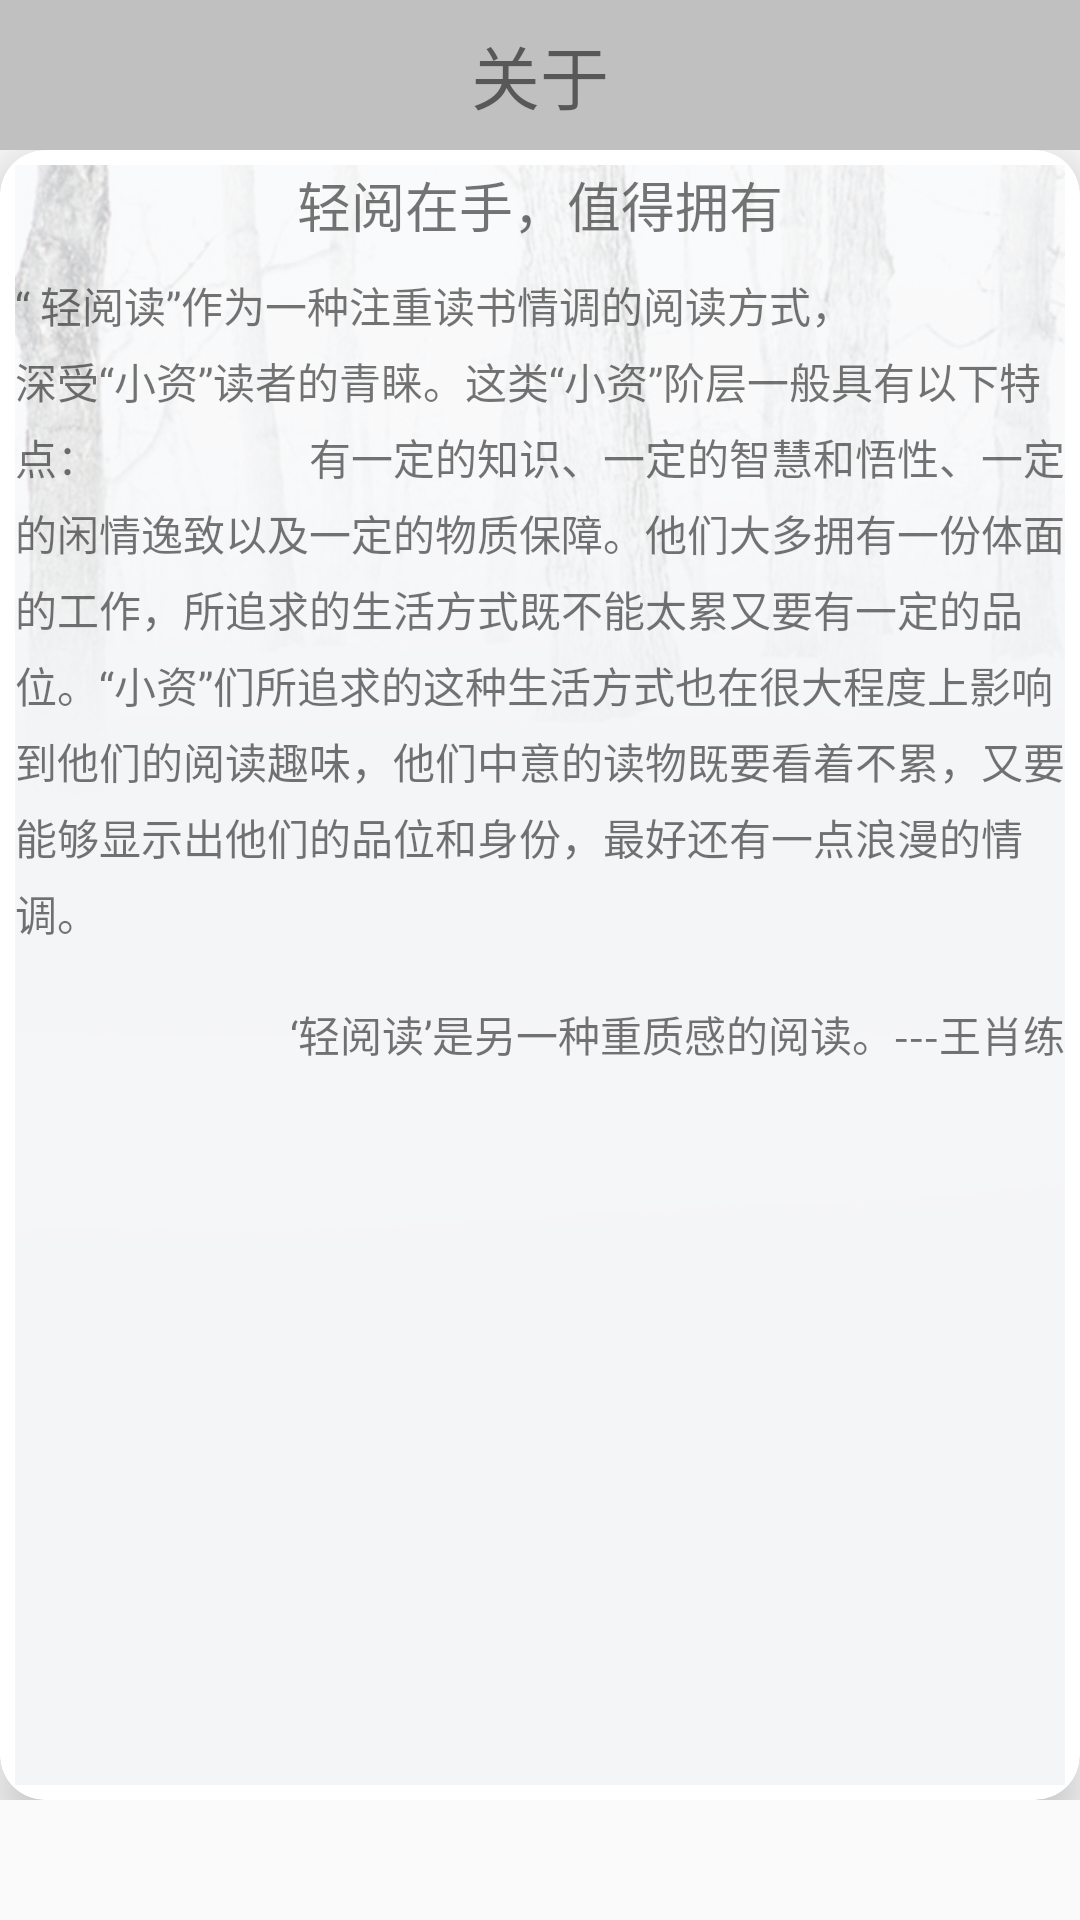

Here is an Android app screen rendered from its layout file. Give the layout XML and the strings, colors and styles it references.
<!-- AndroidManifest.xml: application theme AppTheme -->
<!-- res/layout/regard_activity.xml -->
<LinearLayout xmlns:android="http://schemas.android.com/apk/res/android"
    xmlns:app="http://schemas.android.com/apk/res-auto"
    xmlns:tools="http://schemas.android.com/tools"
    android:layout_width="match_parent"
    android:layout_height="wrap_content"
    android:orientation="vertical"
    tools:context="com.chsj.qingyue.fragments.person.PersonFragment">

    <RelativeLayout
        android:layout_width="match_parent"
        android:layout_height="50dp"
        android:background="#c0c0c0">

        <ImageView
            android:id="@+id/regard_back"
            android:layout_width="50dp"
            android:layout_height="50dp"
            android:layout_centerVertical="true"

            android:src="@drawable/return_btn_selector"
            android:onClick="setOperate"
            android:scaleType="centerInside" />

        <TextView
        style="@style/allWidthAndHeightWrapcontent"
            android:layout_centerInParent="true"
            android:text="@string/about_title"
            android:textSize="23sp" />
    </RelativeLayout>

    <ScrollView
        android:layout_width="match_parent"
        android:layout_height="wrap_content">

        <android.support.v7.widget.CardView
            android:layout_width="match_parent"
            android:layout_height="wrap_content"
            app:cardCornerRadius="15dp"
            app:cardElevation="10dp"

            app:contentPadding="5dp">

            <RelativeLayout
                style="@style/allWidthAndHeightMatchParent"
                android:background="@mipmap/third_party_login_bg_mobile"
                >

                <TextView
                    android:id="@+id/regard_head"
                    android:layout_width="match_parent"
                    android:layout_height="wrap_content"
                    android:gravity="center"
                    android:text="@string/about_content_text"
                    android:textSize="18sp" />

                <TextView
                    android:id="@+id/regard_content"
                    android:layout_width="match_parent"
                    android:layout_height="wrap_content"
                    android:layout_below="@id/regard_head"
                    android:layout_marginTop="10dp"
                    android:lineSpacingExtra="5dp"
                    android:text="“ 轻阅读”作为一种注重读书情调的阅读方式，
                    深受“小资”读者的青睐。这类“小资”阶层一般具有以下特点：
                    有一定的知识、一定的智慧和悟性、一定的闲情逸致以及一定的物质保障。他们大多拥有一份体面的工作，所追求的生活方式既不能太累又要有一定的品位。“小资”们所追求的这种生活方式也在很大程度上影响到他们的阅读趣味，他们中意的读物既要看着不累，又要能够显示出他们的品位和身份，最好还有一点浪漫的情调。" />


                <TextView
                    android:layout_alignParentRight="true"
                    android:layout_marginTop="20dp"
                    android:layout_below="@id/regard_content"
                    android:layout_width="wrap_content"
                    android:text="‘轻阅读’是另一种重质感的阅读。---王肖练"
                    android:layout_height="wrap_content" />


            </RelativeLayout>
        </android.support.v7.widget.CardView>
    </ScrollView>
</LinearLayout>
<!-- resources referenced by this layout -->
<resources>
  <!-- drawable return_btn_selector (drawable) -->
  <?xml version="1.0" encoding="utf-8"?>
  <selector xmlns:android="http://schemas.android.com/apk/res/android">
  <item android:drawable="@mipmap/return_button_press_down" android:state_pressed="true"/>
      <item android:drawable="@mipmap/return_button"/>
  </selector>
  <!-- mipmap third_party_login_bg_mobile: png bitmap (mipmap-xhdpi, 168943 bytes) -->
  <string name="about_content_text">轻阅在手，值得拥有</string>
  <string name="about_title">关于</string>
  <style name="allWidthAndHeightMatchParent">
          <item name="android:layout_width">match_parent</item>
          <item name="android:layout_height">match_parent</item>
      </style>
  <style name="allWidthAndHeightWrapcontent">
          <item name="android:layout_width">wrap_content</item>
          <item name="android:layout_height">wrap_content</item>
      </style>
  <style name="AppTheme" parent="Theme.AppCompat.Light.NoActionBar">
          
      </style>
</resources>
